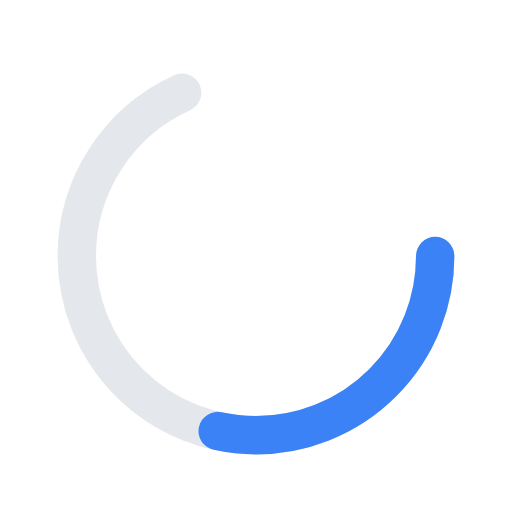
t = 0.00 s
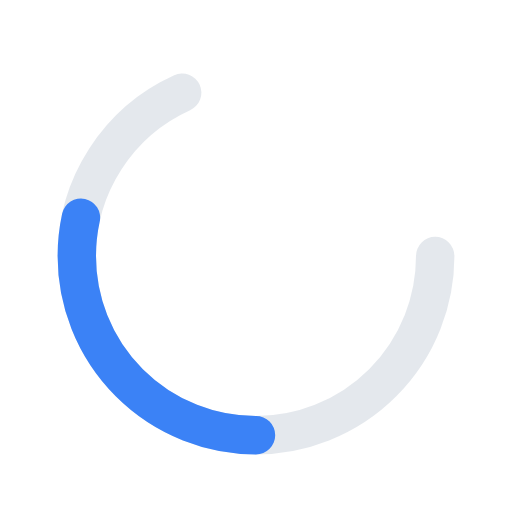
t = 0.23 s
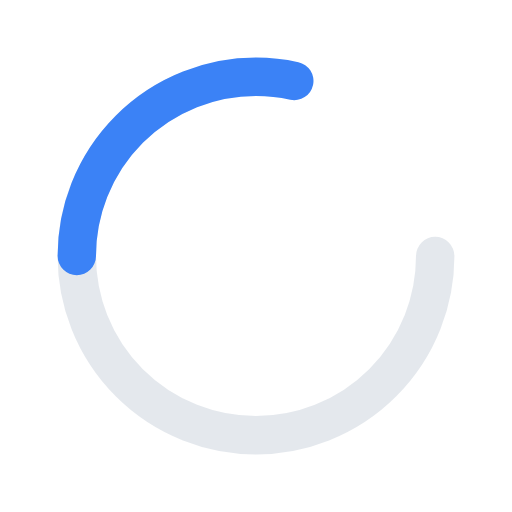
t = 0.45 s
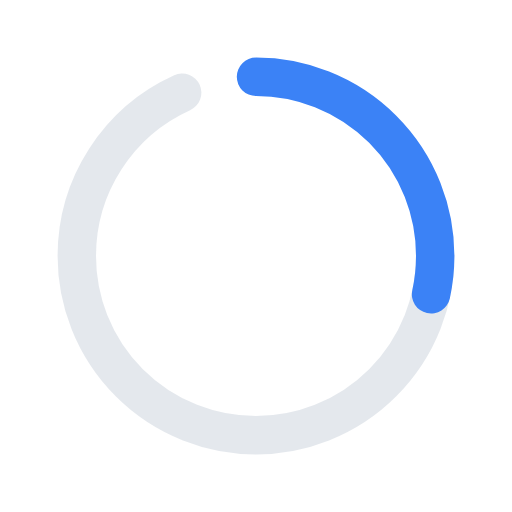
t = 0.68 s

The animated SVG that drew these frames (rendered in a browser with its animation timeline set to each time). Animation: 1 SMIL element (animateTransform=1); one cycle of 0.90 s, repeats indefinitely.

<svg xmlns="http://www.w3.org/2000/svg" viewBox="0 0 40 40" width="40" height="40" fill="none">
  <circle cx="20" cy="20" r="14" stroke="#94a3b8" stroke-width="3" stroke-linecap="round" stroke-dasharray="60 30" opacity="0.25" />
  <circle cx="20" cy="20" r="14" stroke="#3b82f6" stroke-width="3" stroke-linecap="round" stroke-dasharray="25 65">
    <animateTransform attributeName="transform" type="rotate" from="0 20 20" to="360 20 20" dur="0.9s" repeatCount="indefinite" />
  </circle>
</svg>
